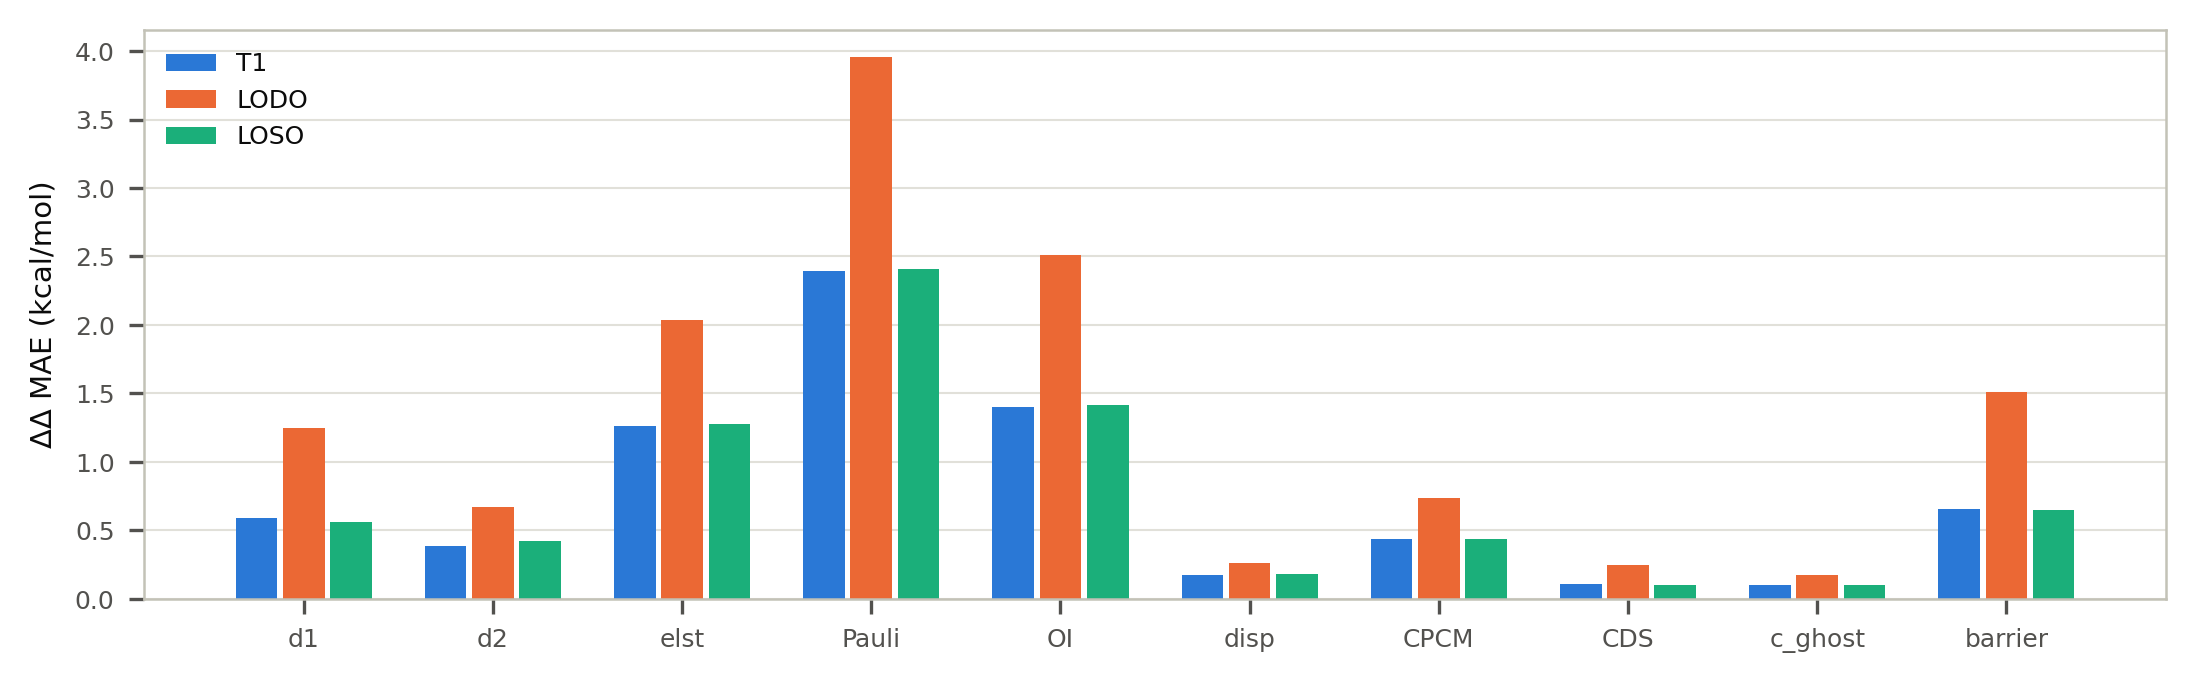

The table this chart was drawn from, first rows:
split, target, model, n, mae
LODO, barrier, SVR, 6885, 1.508
LODO, c_ghost, SVR, 6885, 0.1717
LODO, cds, SVR, 6885, 0.2459
LODO, cpcm, SVR, 6885, 0.7387
LODO, d1, SVR, 6885, 1.25
LODO, d2, SVR, 6885, 0.6711
LODO, disp, SVR, 6885, 0.2647
LODO, elst, SVR, 6885, 2.039
LODO, oi, SVR, 6885, 2.514
LODO, pauli, SVR, 6885, 3.959
LOSO, barrier, SVR, 6885, 0.6478
LOSO, c_ghost, SVR, 6885, 0.1045
LOSO, cds, SVR, 6885, 0.1032
LOSO, cpcm, SVR, 6885, 0.4386
LOSO, d1, SVR, 6885, 0.5641
LOSO, d2, SVR, 6885, 0.4222
LOSO, disp, SVR, 6885, 0.1822
LOSO, elst, SVR, 6885, 1.276
LOSO, oi, SVR, 6885, 1.414
LOSO, pauli, SVR, 6885, 2.405
T1, barrier, SVR, 6885, 0.6525
T1, c_ghost, SVR, 6885, 0.09784
T1, cds, SVR, 6885, 0.1077
T1, cpcm, SVR, 6885, 0.4396
T1, d1, SVR, 6885, 0.5937
T1, d2, SVR, 6885, 0.3884
T1, disp, SVR, 6885, 0.1773
T1, elst, SVR, 6885, 1.26
T1, oi, SVR, 6885, 1.398
T1, pauli, SVR, 6885, 2.393
